Image classification data set "dataset" (woraviriya008/Mini-Mangosteen on GitHub). Class labels (2): overripe, ripe.

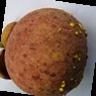
Label: overripe

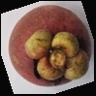
Label: ripe

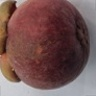
Label: overripe

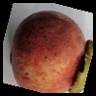
Label: ripe

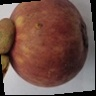
Label: overripe

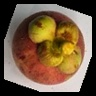
Label: overripe
